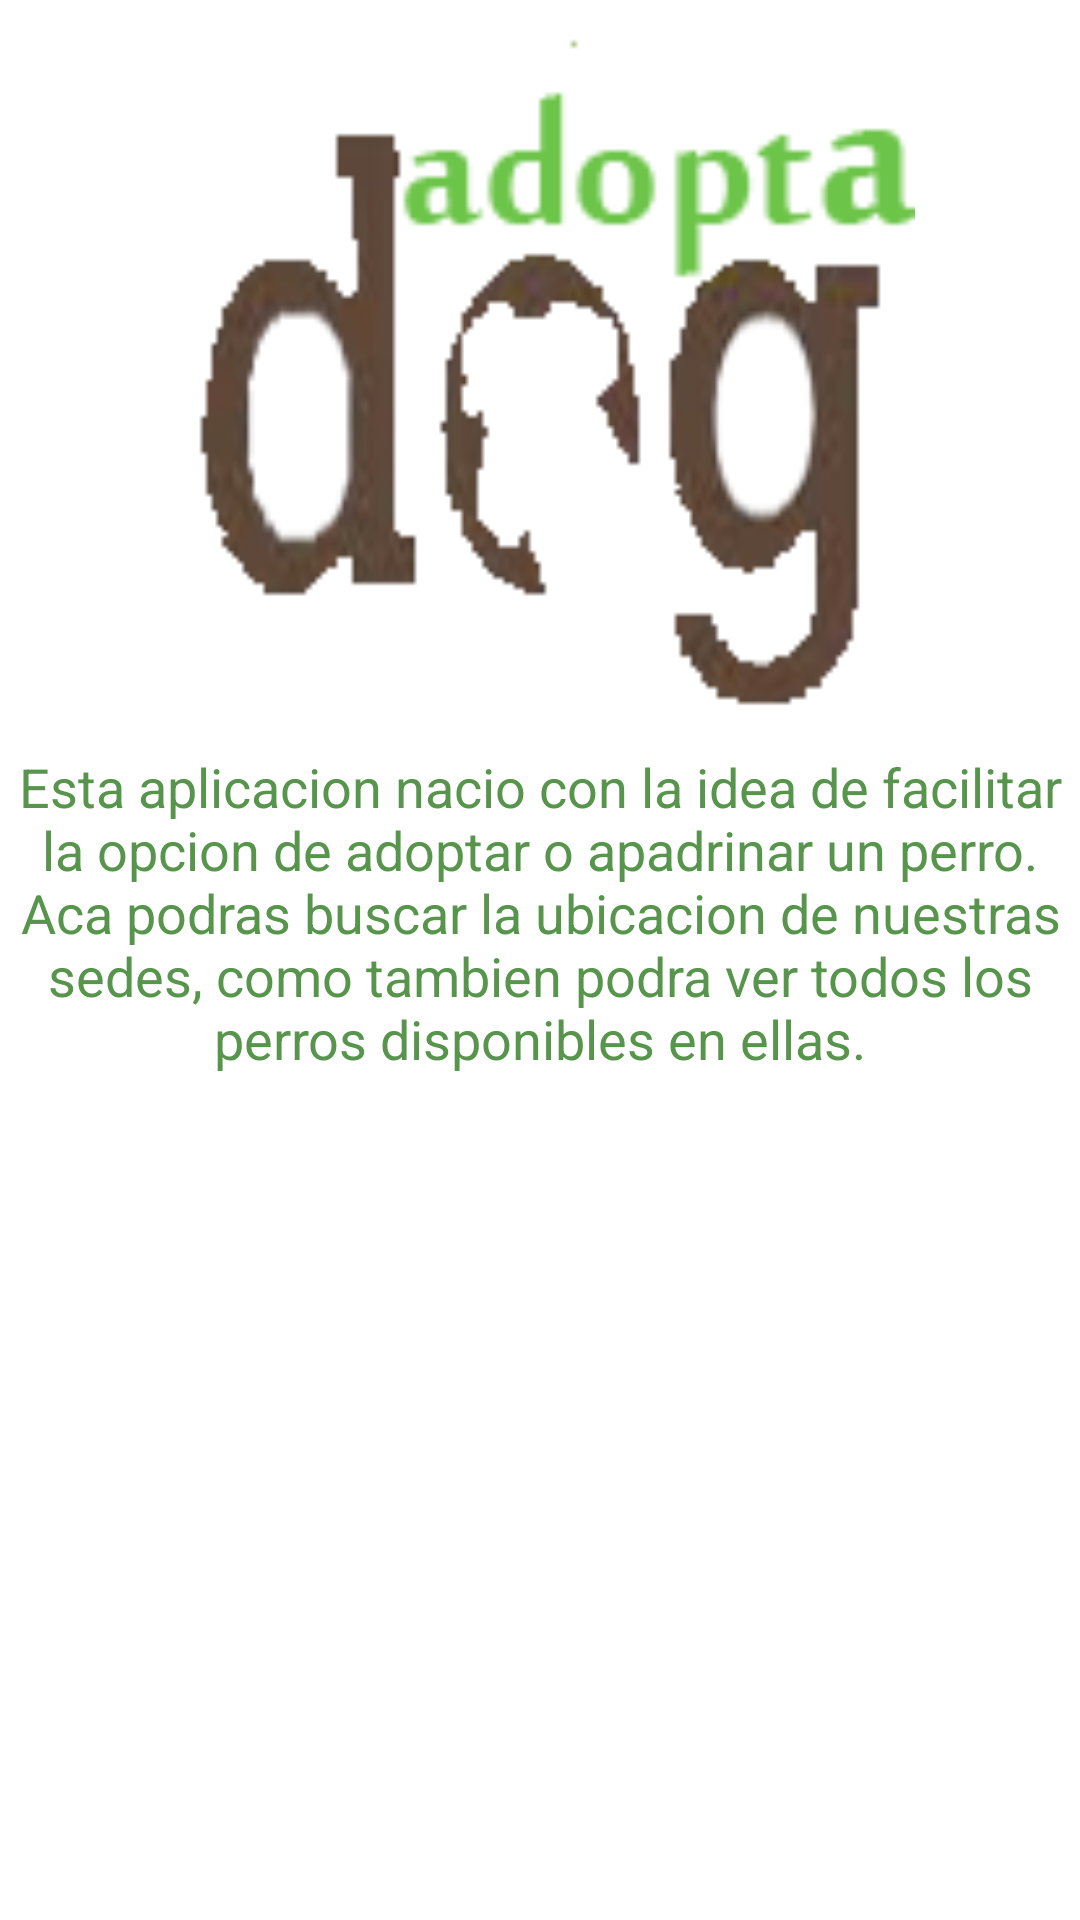

Produce the Android XML layout that renders to this screen, including the resource entries it uses.
<!-- AndroidManifest.xml: application theme AppTheme -->
<!-- res/layout/lay_inicio.xml -->
<?xml version="1.0" encoding="utf-8"?>
<RelativeLayout
    xmlns:android="http://schemas.android.com/apk/res/android"
    android:orientation="vertical"
    android:layout_marginRight="10dp"
    android:layout_marginLeft="10dp"
    android:layout_marginTop="10dp"
    android:layout_marginEnd="10dp"
    android:layout_width="match_parent"
    android:layout_height="match_parent">
    
    <ImageView
        android:src="@drawable/adoptadog"
        android:layout_centerHorizontal="true"
        android:layout_marginTop="0dp"
        android:layout_width="250dp"
        android:layout_height="250dp" />
    <TextView
        android:textColor="#58954c"
        android:textSize="18dp"
        android:text="@string/descripcion"
        android:gravity="center"
        android:layout_centerHorizontal="true"
        android:layout_marginTop="250dp"
        android:layout_width="400dp"
        android:layout_height="wrap_content" />

</RelativeLayout>
<!-- resources referenced by this layout -->
<resources>
  <!-- drawable adoptadog: png bitmap (drawable, 11478 bytes) -->
  <string name="descripcion">Esta aplicacion nacio con la idea de facilitar la opcion de adoptar
          o apadrinar un perro. Aca podras buscar la ubicacion de nuestras sedes, como tambien podra
          ver todos los perros disponibles en ellas.</string>
  <style name="AppTheme" parent="android:Theme.Holo.Light.DarkActionBar">
          <item name="android:actionBarStyle">@style/colorbar</item>
      </style>
  <style name="colorbar" parent="android:Widget.Holo.Light.ActionBar.Solid.Inverse">
          <item name="android:background">#58954c</item>
          <item name="android:listSelector">#000</item>
      </style>
</resources>
